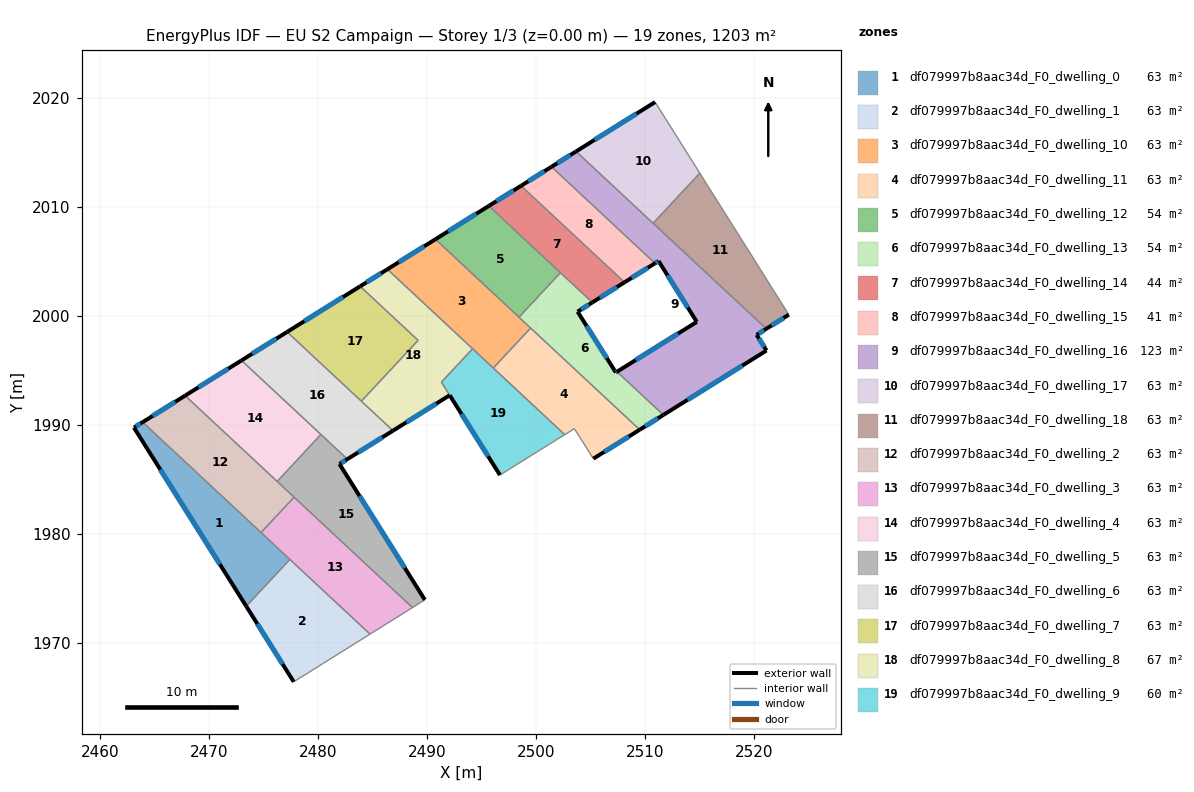
=== STOREY PLAN SPEC (per zone: floor XY polygon, exterior-wall plan segments, windows/doors) ===
zone 1: df079997b8aac34d_F0_dwelling_0  (63.3 m²)
  floor: (2477.39, 1977.69) (2473.39, 1973.39) (2463.09, 1989.78) (2463.89, 1990.28)
  exterior wall: (2463.09, 1989.78) – (2473.39, 1973.39)  [19.4 m]
    window: (2465.51, 1985.93) – (2470.97, 1977.24)  [16.3 m²]
  exterior wall: (2463.89, 1990.28) – (2463.09, 1989.78)  [0.9 m]
    window: (2463.70, 1990.16) – (2463.28, 1989.90)  [0.8 m²]
  interior walls: 3
zone 2: df079997b8aac34d_F0_dwelling_1  (63.3 m²)
  floor: (2484.75, 1970.83) (2477.75, 1966.46) (2473.39, 1973.39) (2477.39, 1977.69)
  exterior wall: (2473.39, 1973.39) – (2477.75, 1966.46)  [8.2 m]
    window: (2474.41, 1971.76) – (2476.72, 1968.09)  [6.9 m²]
  interior walls: 3
zone 3: df079997b8aac34d_F0_dwelling_10  (63.3 m²)
  floor: (2499.48, 1998.92) (2496.06, 1995.25) (2486.34, 2004.31) (2490.75, 2007.06)
  exterior wall: (2490.75, 2007.06) – (2486.34, 2004.31)  [5.2 m]
    window: (2489.71, 2006.41) – (2487.38, 2004.95)  [4.4 m²]
  interior walls: 5
zone 4: df079997b8aac34d_F0_dwelling_11  (63.3 m²)
  floor: (2509.49, 1989.59) (2505.24, 1986.93) (2503.50, 1989.68) (2502.61, 1989.13) (2496.06, 1995.25) (2499.48, 1998.92)
  exterior wall: (2505.24, 1986.93) – (2509.49, 1989.59)  [5.0 m]
    window: (2506.24, 1987.55) – (2508.49, 1988.96)  [4.2 m²]
  interior walls: 5
zone 5: df079997b8aac34d_F0_dwelling_12  (54.3 m²)
  floor: (2502.22, 2003.99) (2498.41, 1999.91) (2490.75, 2007.06) (2495.65, 2010.12)
  exterior wall: (2495.65, 2010.12) – (2490.75, 2007.06)  [5.8 m]
    window: (2494.50, 2009.40) – (2491.90, 2007.78)  [4.9 m²]
  interior walls: 3
zone 6: df079997b8aac34d_F0_dwelling_13  (54.3 m²)
  floor: (2505.14, 2001.26) (2503.79, 2000.42) (2507.30, 1994.84) (2507.41, 1994.91) (2511.66, 1990.94) (2509.49, 1989.59) (2498.41, 1999.91) (2502.22, 2003.99)
  exterior wall: (2507.30, 1994.84) – (2503.79, 2000.42)  [6.6 m]
    window: (2506.48, 1996.15) – (2504.61, 1999.11)  [5.6 m²]
  exterior wall: (2507.41, 1994.91) – (2507.30, 1994.84)  [0.1 m]
    window: (2507.38, 1994.89) – (2507.33, 1994.85)  [0.1 m²]
  exterior wall: (2509.49, 1989.59) – (2511.66, 1990.94)  [2.6 m]
    window: (2510.00, 1989.91) – (2511.15, 1990.62)  [2.2 m²]
  exterior wall: (2503.79, 2000.42) – (2505.14, 2001.26)  [1.6 m]
    window: (2504.11, 2000.62) – (2504.83, 2001.07)  [1.3 m²]
  interior walls: 5
zone 7: df079997b8aac34d_F0_dwelling_14  (43.7 m²)
  floor: (2508.10, 2003.11) (2505.14, 2001.26) (2495.65, 2010.12) (2498.60, 2011.96)
  exterior wall: (2498.60, 2011.96) – (2495.65, 2010.12)  [3.5 m]
    window: (2497.91, 2011.53) – (2496.34, 2010.55)  [2.9 m²]
  exterior wall: (2505.14, 2001.26) – (2508.10, 2003.11)  [3.5 m]
    window: (2505.84, 2001.70) – (2507.41, 2002.68)  [2.9 m²]
  interior walls: 3
zone 8: df079997b8aac34d_F0_dwelling_15  (41.3 m²)
  floor: (2510.90, 2004.86) (2508.10, 2003.11) (2498.60, 2011.96) (2501.40, 2013.71)
  exterior wall: (2501.40, 2013.71) – (2498.60, 2011.96)  [3.3 m]
    window: (2500.74, 2013.30) – (2499.26, 2012.38)  [2.8 m²]
  exterior wall: (2508.10, 2003.11) – (2510.90, 2004.86)  [3.3 m]
    window: (2508.76, 2003.52) – (2510.24, 2004.45)  [2.8 m²]
  interior walls: 2
zone 9: df079997b8aac34d_F0_dwelling_16  (122.9 m²)
  floor: (2511.22, 2005.06) (2510.90, 2004.86) (2501.40, 2013.71) (2503.65, 2015.12) (2521.11, 1998.85) (2520.22, 1998.29) (2521.12, 1996.86) (2511.66, 1990.94) (2507.41, 1994.91) (2514.73, 1999.48)
  exterior wall: (2510.90, 2004.86) – (2511.22, 2005.06)  [0.4 m]
    window: (2510.97, 2004.91) – (2511.15, 2005.01)  [0.3 m²]
  exterior wall: (2503.65, 2015.12) – (2501.40, 2013.71)  [2.7 m]
    window: (2503.12, 2014.79) – (2501.93, 2014.04)  [2.2 m²]
  exterior wall: (2520.22, 1998.29) – (2521.11, 1998.85)  [1.0 m]
    window: (2520.43, 1998.42) – (2520.90, 1998.72)  [0.9 m²]
  exterior wall: (2521.12, 1996.86) – (2520.22, 1998.29)  [1.7 m]
    window: (2520.91, 1997.19) – (2520.43, 1997.95)  [1.4 m²]
  exterior wall: (2511.66, 1990.94) – (2521.12, 1996.86)  [11.2 m]
    window: (2513.88, 1992.33) – (2518.90, 1995.47)  [9.4 m²]
  exterior wall: (2514.73, 1999.48) – (2507.41, 1994.91)  [8.6 m]
    window: (2513.01, 1998.41) – (2509.13, 1995.98)  [7.3 m²]
  exterior wall: (2511.22, 2005.06) – (2514.73, 1999.48)  [6.6 m]
    window: (2512.05, 2003.75) – (2513.91, 2000.79)  [5.6 m²]
  interior walls: 4
zone 10: df079997b8aac34d_F0_dwelling_17  (63.3 m²)
  floor: (2510.90, 2019.65) (2515.01, 2013.12) (2510.72, 2008.53) (2503.65, 2015.12)
  exterior wall: (2510.90, 2019.65) – (2503.65, 2015.12)  [8.6 m]
    window: (2509.20, 2018.58) – (2505.35, 2016.18)  [7.2 m²]
  interior walls: 3
zone 11: df079997b8aac34d_F0_dwelling_18  (63.3 m²)
  floor: (2515.01, 2013.12) (2523.17, 2000.14) (2521.11, 1998.85) (2510.72, 2008.53)
  exterior wall: (2521.11, 1998.85) – (2523.17, 2000.14)  [2.4 m]
    window: (2521.59, 1999.15) – (2522.69, 1999.84)  [2.1 m²]
  interior walls: 3
zone 12: df079997b8aac34d_F0_dwelling_2  (63.3 m²)
  floor: (2477.78, 1983.40) (2474.75, 1980.15) (2463.89, 1990.28) (2467.78, 1992.71)
  exterior wall: (2467.78, 1992.71) – (2463.89, 1990.28)  [4.6 m]
    window: (2466.87, 1992.14) – (2464.80, 1990.85)  [3.9 m²]
  interior walls: 4
zone 13: df079997b8aac34d_F0_dwelling_3  (63.3 m²)
  floor: (2488.64, 1973.27) (2484.75, 1970.83) (2474.75, 1980.15) (2477.78, 1983.40)
  interior walls: 5
zone 14: df079997b8aac34d_F0_dwelling_4  (63.3 m²)
  floor: (2480.24, 1989.15) (2476.23, 1984.84) (2467.78, 1992.71) (2472.95, 1995.94)
  exterior wall: (2472.95, 1995.94) – (2467.78, 1992.71)  [6.1 m]
    window: (2471.74, 1995.19) – (2469.00, 1993.47)  [5.1 m²]
  interior walls: 3
zone 15: df079997b8aac34d_F0_dwelling_5  (63.3 m²)
  floor: (2482.67, 1986.89) (2481.95, 1986.44) (2489.78, 1973.98) (2488.64, 1973.27) (2476.23, 1984.84) (2480.24, 1989.15)
  exterior wall: (2481.95, 1986.44) – (2482.67, 1986.89)  [0.9 m]
    window: (2482.12, 1986.54) – (2482.50, 1986.78)  [0.7 m²]
  exterior wall: (2489.78, 1973.98) – (2481.95, 1986.44)  [14.7 m]
    window: (2487.94, 1976.90) – (2483.79, 1983.51)  [12.4 m²]
  interior walls: 5
zone 16: df079997b8aac34d_F0_dwelling_6  (63.3 m²)
  floor: (2486.86, 1989.50) (2482.67, 1986.89) (2472.95, 1995.94) (2477.14, 1998.56)
  exterior wall: (2482.67, 1986.89) – (2486.86, 1989.50)  [4.9 m]
    window: (2483.65, 1987.50) – (2485.87, 1988.89)  [4.2 m²]
  exterior wall: (2477.14, 1998.56) – (2472.95, 1995.94)  [4.9 m]
    window: (2476.16, 1997.94) – (2473.94, 1996.56)  [4.2 m²]
  interior walls: 4
zone 17: df079997b8aac34d_F0_dwelling_7  (63.3 m²)
  floor: (2489.16, 1997.79) (2483.96, 1992.20) (2477.14, 1998.56) (2483.84, 2002.75)
  exterior wall: (2483.84, 2002.75) – (2477.14, 1998.56)  [7.9 m]
    window: (2482.27, 2001.76) – (2478.71, 1999.54)  [6.7 m²]
  interior walls: 3
zone 18: df079997b8aac34d_F0_dwelling_8  (67.1 m²)
  floor: (2494.16, 1997.02) (2491.30, 1993.95) (2492.06, 1992.75) (2486.86, 1989.50) (2483.96, 1992.20) (2489.16, 1997.79) (2483.84, 2002.75) (2486.34, 2004.31)
  exterior wall: (2486.34, 2004.31) – (2483.84, 2002.75)  [2.9 m]
    window: (2485.75, 2003.94) – (2484.43, 2003.11)  [2.5 m²]
  exterior wall: (2486.86, 1989.50) – (2492.06, 1992.75)  [6.1 m]
    window: (2488.08, 1990.26) – (2490.84, 1991.98)  [5.2 m²]
  interior walls: 6
zone 19: df079997b8aac34d_F0_dwelling_9  (59.5 m²)
  floor: (2502.61, 1989.13) (2496.67, 1985.43) (2491.30, 1993.96) (2494.16, 1997.02)
  exterior wall: (2492.06, 1992.75) – (2496.67, 1985.43)  [8.7 m]
    window: (2493.14, 1991.03) – (2495.59, 1987.15)  [7.3 m²]
  interior walls: 5

=== DERIVED (storey summary) ===
Building: EU S2 Campaign
Storey: 1 of 3  (floor level z = 0.00 m)
Storey gross floor area: 1202.9 m²
Zones on this storey: 19
  - df079997b8aac34d_F0_dwelling_0: floor 63.3 m²; exterior wall 20.3 m (60.9 m²); 2 window(s) 17.1 m²; WWR 28.1%
  - df079997b8aac34d_F0_dwelling_1: floor 63.3 m²; exterior wall 8.2 m (24.6 m²); 1 window(s) 6.9 m²; WWR 28.1%
  - df079997b8aac34d_F0_dwelling_10: floor 63.3 m²; exterior wall 5.2 m (15.6 m²); 1 window(s) 4.4 m²; WWR 28.1%
  - df079997b8aac34d_F0_dwelling_11: floor 63.3 m²; exterior wall 5.0 m (15.1 m²); 1 window(s) 4.2 m²; WWR 28.1%
  - df079997b8aac34d_F0_dwelling_12: floor 54.3 m²; exterior wall 5.8 m (17.3 m²); 1 window(s) 4.9 m²; WWR 28.1%
  - df079997b8aac34d_F0_dwelling_13: floor 54.3 m²; exterior wall 10.9 m (32.6 m²); 4 window(s) 9.2 m²; WWR 28.1%
  - df079997b8aac34d_F0_dwelling_14: floor 43.7 m²; exterior wall 7.0 m (20.9 m²); 2 window(s) 5.9 m²; WWR 28.1%
  - df079997b8aac34d_F0_dwelling_15: floor 41.3 m²; exterior wall 6.6 m (19.8 m²); 2 window(s) 5.6 m²; WWR 28.1%
  - df079997b8aac34d_F0_dwelling_16: floor 122.9 m²; exterior wall 32.2 m (96.5 m²); 7 window(s) 27.1 m²; WWR 28.1%
  - df079997b8aac34d_F0_dwelling_17: floor 63.3 m²; exterior wall 8.6 m (25.7 m²); 1 window(s) 7.2 m²; WWR 28.1%
  - df079997b8aac34d_F0_dwelling_18: floor 63.3 m²; exterior wall 2.4 m (7.3 m²); 1 window(s) 2.1 m²; WWR 28.1%
  - df079997b8aac34d_F0_dwelling_2: floor 63.3 m²; exterior wall 4.6 m (13.8 m²); 1 window(s) 3.9 m²; WWR 28.1%
  - df079997b8aac34d_F0_dwelling_3: floor 63.3 m²
  - df079997b8aac34d_F0_dwelling_4: floor 63.3 m²; exterior wall 6.1 m (18.3 m²); 1 window(s) 5.1 m²; WWR 28.1%
  - df079997b8aac34d_F0_dwelling_5: floor 63.3 m²; exterior wall 15.6 m (46.7 m²); 2 window(s) 13.1 m²; WWR 28.1%
  - df079997b8aac34d_F0_dwelling_6: floor 63.3 m²; exterior wall 9.9 m (29.6 m²); 2 window(s) 8.3 m²; WWR 28.1%
  - df079997b8aac34d_F0_dwelling_7: floor 63.3 m²; exterior wall 7.9 m (23.7 m²); 1 window(s) 6.7 m²; WWR 28.1%
  - df079997b8aac34d_F0_dwelling_8: floor 67.1 m²; exterior wall 9.1 m (27.2 m²); 2 window(s) 7.7 m²; WWR 28.1%
  - df079997b8aac34d_F0_dwelling_9: floor 59.5 m²; exterior wall 8.7 m (26.0 m²); 1 window(s) 7.3 m²; WWR 28.1%
Zone adjacency (shared interzone walls):
  - df079997b8aac34d_F0_dwelling_0 ↔ df079997b8aac34d_F0_dwelling_1
  - df079997b8aac34d_F0_dwelling_0 ↔ df079997b8aac34d_F0_dwelling_2
  - df079997b8aac34d_F0_dwelling_0 ↔ df079997b8aac34d_F0_dwelling_3
  - df079997b8aac34d_F0_dwelling_1 ↔ df079997b8aac34d_F0_dwelling_3
  - df079997b8aac34d_F0_dwelling_10 ↔ df079997b8aac34d_F0_dwelling_11
  - df079997b8aac34d_F0_dwelling_10 ↔ df079997b8aac34d_F0_dwelling_12
  - df079997b8aac34d_F0_dwelling_10 ↔ df079997b8aac34d_F0_dwelling_13
  - df079997b8aac34d_F0_dwelling_10 ↔ df079997b8aac34d_F0_dwelling_8
  - df079997b8aac34d_F0_dwelling_10 ↔ df079997b8aac34d_F0_dwelling_9
  - df079997b8aac34d_F0_dwelling_11 ↔ df079997b8aac34d_F0_dwelling_13
  - df079997b8aac34d_F0_dwelling_11 ↔ df079997b8aac34d_F0_dwelling_9
  - df079997b8aac34d_F0_dwelling_12 ↔ df079997b8aac34d_F0_dwelling_13
  - df079997b8aac34d_F0_dwelling_12 ↔ df079997b8aac34d_F0_dwelling_14
  - df079997b8aac34d_F0_dwelling_13 ↔ df079997b8aac34d_F0_dwelling_14
  - df079997b8aac34d_F0_dwelling_13 ↔ df079997b8aac34d_F0_dwelling_16
  - df079997b8aac34d_F0_dwelling_14 ↔ df079997b8aac34d_F0_dwelling_15
  - df079997b8aac34d_F0_dwelling_15 ↔ df079997b8aac34d_F0_dwelling_16
  - df079997b8aac34d_F0_dwelling_16 ↔ df079997b8aac34d_F0_dwelling_17
  - df079997b8aac34d_F0_dwelling_16 ↔ df079997b8aac34d_F0_dwelling_18
  - df079997b8aac34d_F0_dwelling_17 ↔ df079997b8aac34d_F0_dwelling_18
  - df079997b8aac34d_F0_dwelling_2 ↔ df079997b8aac34d_F0_dwelling_3
  - df079997b8aac34d_F0_dwelling_2 ↔ df079997b8aac34d_F0_dwelling_4
  - df079997b8aac34d_F0_dwelling_2 ↔ df079997b8aac34d_F0_dwelling_5
  - df079997b8aac34d_F0_dwelling_3 ↔ df079997b8aac34d_F0_dwelling_5
  - df079997b8aac34d_F0_dwelling_4 ↔ df079997b8aac34d_F0_dwelling_5
  - df079997b8aac34d_F0_dwelling_4 ↔ df079997b8aac34d_F0_dwelling_6
  - df079997b8aac34d_F0_dwelling_5 ↔ df079997b8aac34d_F0_dwelling_6
  - df079997b8aac34d_F0_dwelling_6 ↔ df079997b8aac34d_F0_dwelling_7
  - df079997b8aac34d_F0_dwelling_6 ↔ df079997b8aac34d_F0_dwelling_8
  - df079997b8aac34d_F0_dwelling_7 ↔ df079997b8aac34d_F0_dwelling_8
  - df079997b8aac34d_F0_dwelling_8 ↔ df079997b8aac34d_F0_dwelling_9